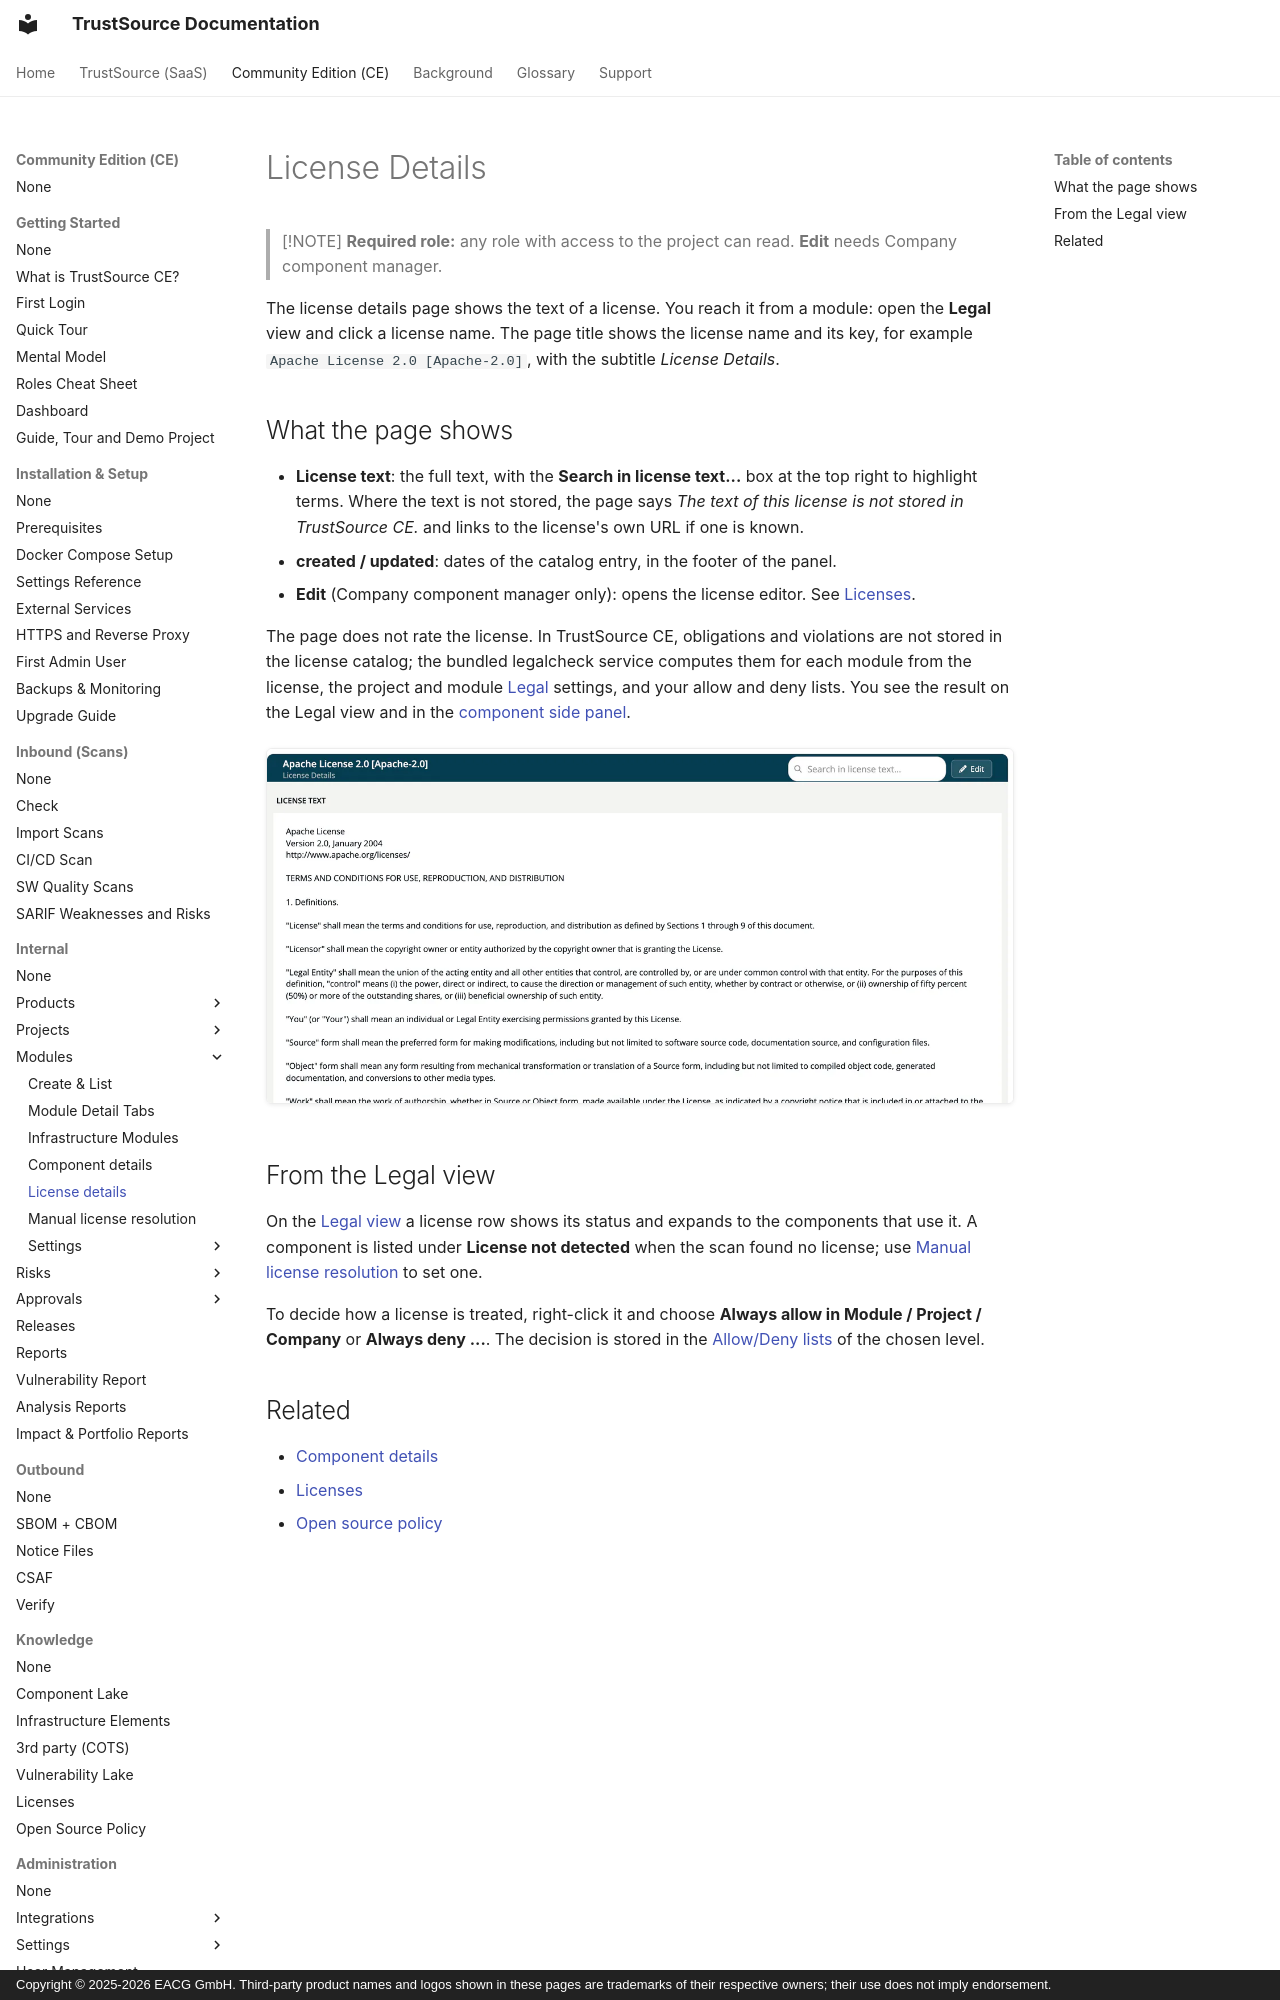

repository: TrustSource/ts-docs · page: ce/03-internal/02-modules/05-license-detail/index.html · generator: mkdocs · copyright: Copyright © 2025-2026 EACG GmbH. Third-party product names and logos shown in these pages are trademarks of their respective owners; their use does not imply endorsement.

# License Details

> [!NOTE]
> **Required role:** any role with access to the project can read. **Edit** needs Company component manager.

The license details page shows the text of a license. You reach it from a module: open the **Legal** view and click a license name. The page title shows the license name and its key, for example `Apache License 2.0 [Apache-2.0]`, with the subtitle *License Details*.
